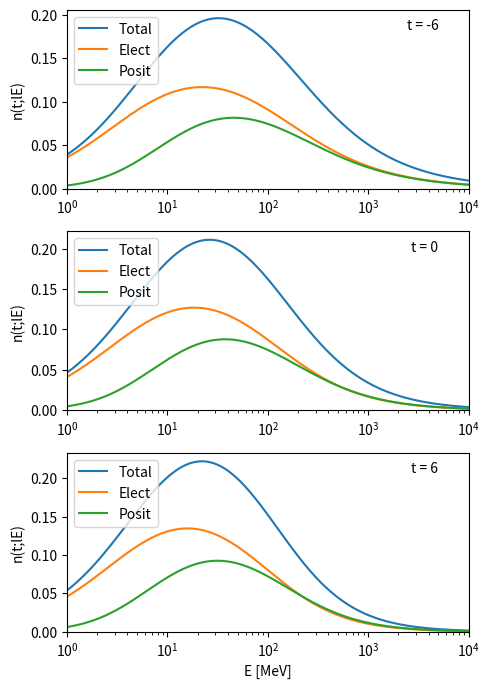
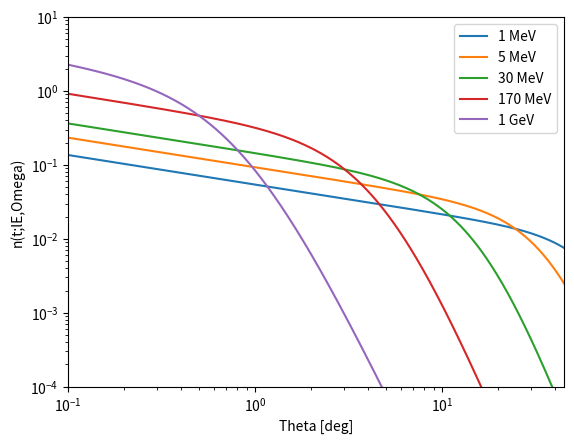

The script that saved these images, in order:
"""
This module contains classes for creating the energy and angular
distributions of charged particles.

These were originally written by Zane Gerber, September 2019.
Modified by Douglas Bergman, September 2019.

"""

import numpy as np
from scipy.constants import physical_constants
from scipy.integrate import quad

class EnergyDistribution:
    """
    This class contains functions related to the energy distribution
    of secondary particles.  The parameterizations used are those of
    S. Lafebre et al. (2009). The normalization parameter A1 is determined
    by the normalization condition.
    """
    # pt for particle
    pt = {'Tot': 0, 'Ele': 1, 'Pos': 2}
    # pm for parameter
    pm = {'A00':0,'A01':1,'A02':2,'e11':3,'e12':4,'e21':5,'e22':6,'g11':7,'g21':8}
    # pz for parameterization
    #               A00   A01   A02     e11  e12    e21  e22  g11 g21
    pz = np.array([[1.000,0.191,6.91e-4,5.64,0.0663,123.,0.70,1.0,0.0374],  # Tot
                   [0.485,0.183,8.17e-4,3.22,0.0068,106.,1.00,1.0,0.0372],  # Ele
                   [0.516,0.201,5.42e-4,4.36,0.0663,143.,0.15,2.0,0.0374]]) # Pos

    ll = np.log(1.e-1)
    ul = np.log(1.e+6)
    
    def __init__(self,part,t):
        """
        Set the parameterization constants for this type of particle. The normalization
        constant is determined for the given shower stage, (which can be changed later).

        Parameters:
            particle = The name of the distribution of particles to create
            t = The shower stage for which to do the claculation
        """
        self.p = self.pt[part]
        self.t = t
        self.normalize(t)

    # Functions for the top level parameters
    def _set_A0(self,p,t):
        self.A0 = self.A1*self.pz[p,self.pm['A00']] * np.exp( self.pz[p,self.pm['A01']]*t - self.pz[p,self.pm['A02']]*t**2)
    def _set_e1(self,p,t):
        self.e1 = self.pz[p,self.pm['e11']] - self.pz[p,self.pm['e12']]*t
    def _set_e2(self,p,t):
        self.e2 = self.pz[p,self.pm['e21']] - self.pz[p,self.pm['e22']]*t
    def _set_g1(self,p,t):
        self.g1 = self.pz[p,self.pm['g11']]
    def _set_g2(self,p,t):
        self.g2 = 1 + self.pz[p,self.pm['g21']]*t

    def normalize(self,t):
        p = self.pt['Tot']
        self.A1 = 1.
        self._set_A0(p,t)
        self._set_e1(p,t)
        self._set_e2(p,t)
        self._set_g1(p,t)
        self._set_g2(p,t)
        intgrl,eps = quad(self.spectrum,self.ll,self.ul)
        self.A1 = 1/intgrl
        p = self.p
        self._set_A0(p,t)
        self._set_e1(p,t)
        self._set_e2(p,t)
        self._set_g1(p,t)
        self._set_g2(p,t)
    
    def set_stage(self,t):
        self.stage = t
        self.normalize(t)
    
    def spectrum(self,lE):
        """
        This function returns the particle distribution as a function of energy (energy spectrum)
        at a given stage

        Parameters:
            lE = energy of a given secondary particle [MeV]

        Returns:
            n_t_lE = the energy distribution of secondary particles.
        """
        E = np.exp(lE)
        return self.A0*E**self.g1 / ( (E+self.e1)**self.g1 * (E+self.e2)**self.g2 )

class AngularDistribution:
    """
    This class contains functions related to the angular distribution
    of secondary particles.  The parameterization used is that of
    S. Lafebre et. al. (2009).
    """
    # pm for parameter
    pm = {'b11':0,'b12':1,'b13':2,'b21':3,'b22':4,'a11':5,'a21':6,'a22':7,'sig':8}
    # pz for parameterization
    #              b11   b12  b13   b21  b22  a11    a21   a22   sig
    pz = np.array([-3.73,0.92,0.210,32.9,4.84,-0.399,-8.36,0.440,3.])    

    ll = 0.
    ul = 180.

    def __init__(self,lE):
        """Set the parameterization constants for this type (log)energy. The
        angular distribution only depends on the energy not the
        particle or stage. The normalization constanct is determined
        automatically. (It's normalized in degrees!)

        Parameters:
            lE = The log of the energy (in MeV) at which the angular
                 distribution is calculated
        """
        self.lE = lE
        self.C0 = 1.
        self.normalize()
        
    def _set_b1(self):
        self.b1 = self.pz[self.pm['b11']] + self.pz[self.pm['b12']] * np.exp(self.lE)**self.pz[self.pm['b13']]
    def _set_b2(self):
        self.b2 = self.pz[self.pm['b21']] - self.pz[self.pm['b22']] * self.lE
    def _set_a1(self):
        self.a1 = self.pz[self.pm['a11']]
    def _set_a2(self):
        self.a2 = self.pz[self.pm['a21']] + self.pz[self.pm['a22']] * self.lE
    def _set_sig(self):
        self.sig = self.pz[self.pm['sig']]

    def set_lE(self,lE):
        self.lE = lE
        self.normalize()
        
    def normalize(self):
        """Set the normalization constant so that the integral over degrees is unity."""
        self._set_b1()
        self._set_b2()
        self._set_a1()
        self._set_a2()
        self._set_sig()
        intgrl,eps = quad(self.n_t_lE_Omega,self.ll,self.ul)
        self.C0 = 1/intgrl
        
    def n_t_lE_Omega(self,theta):
        """
        This function returns the particle angular distribution as a angle at a given energy.
        It is independent of particle type and shower stage

        Parameters:
            theta: the angle [deg]

        Returns:
            n_t_lE_Omega = the angular distribution of particles
        """
        t1 = np.exp(self.b1) * theta**self.a1
        t2 = np.exp(self.b2) * theta**self.a2
        mrs = -1/self.sig
        ms = -self.sig
        return self.C0 * (t1**mrs + t2**mrs)**ms
        
if __name__ == '__main__':
    import matplotlib.pyplot as plt
    plt.ion()

    # Reproduce Fig. 2 in Lafebre
    fig = plt.figure(1,figsize=(5,7))

    ll = np.log(1.)
    ul = np.log(1.e4)
    le = np.linspace(ll,ul,401)
    E  = np.exp(le)

    ep = EnergyDistribution('Tot',-6)
    ee = EnergyDistribution('Ele',-6)
    pp = EnergyDistribution('Pos',-6)
    ax1 = fig.add_subplot(311)
    ax1.plot(E,ep.spectrum(le),label='Total')
    ax1.plot(E,ee.spectrum(le),label='Elect')
    ax1.plot(E,pp.spectrum(le),label='Posit')
    ax1.legend(loc='upper left')
    ax1.set_xscale('log')
    xll,xul = ax1.set_xlim(1.,1.e4)
    yll,yul = ax1.set_ylim()
    ax1.set_ylim(0,yul)
    ax1.set_ylabel('n(t;lE)')
    ax1.text(0.5*xul,0.95*yul,'t = -6',horizontalalignment='right',verticalalignment='top')

    ep.set_stage(0)
    ee.set_stage(0)
    pp.set_stage(0)

    ax2 = fig.add_subplot(312)
    ax2.plot(E,ep.spectrum(le),label='Total')
    ax2.plot(E,ee.spectrum(le),label='Elect')
    ax2.plot(E,pp.spectrum(le),label='Posit')
    ax2.legend(loc='upper left')
    ax2.set_xscale('log')
    xll,xul = ax2.set_xlim(1.,1.e4)
    yll,yul = ax2.set_ylim()
    ax2.set_ylim(0,yul)
    ax2.set_ylabel('n(t;lE)')
    ax2.text(0.5*xul,0.95*yul,'t = 0',horizontalalignment='right',verticalalignment='top')

    ep.set_stage(6)
    ee.set_stage(6)
    pp.set_stage(6)

    ax3 = fig.add_subplot(313)
    ax3.plot(E,ep.spectrum(le),label='Total')
    ax3.plot(E,ee.spectrum(le),label='Elect')
    ax3.plot(E,pp.spectrum(le),label='Posit')
    ax3.legend(loc='upper left')
    ax3.set_xscale('log')
    xll,xul = ax3.set_xlim(1.,1.e4)
    yll,yul = ax3.set_ylim()
    ax3.set_ylim(0,yul)
    ax3.set_ylabel('n(t;lE)')
    ax3.set_xlabel('E [MeV]')
    ax3.text(0.5*xul,0.95*yul,'t = 6',horizontalalignment='right',verticalalignment='top')
    fig.tight_layout()
    
    # Reproduce Fig. 7 in Lafebre
    fig = plt.figure(2)

    ll = 0.1
    ul = 45.
    lqdeg = np.linspace(np.log(ll),np.log(ul),450)
    qdeg = np.exp(lqdeg)

    qd = AngularDistribution(np.log(1.))
    plt.plot(qdeg,qd.n_t_lE_Omega(qdeg),label='1 MeV')
    qd.set_lE(np.log(5.))
    plt.plot(qdeg,qd.n_t_lE_Omega(qdeg),label='5 MeV')
    qd.set_lE(np.log(30.))
    plt.plot(qdeg,qd.n_t_lE_Omega(qdeg),label='30 MeV')
    qd.set_lE(np.log(170.))
    plt.plot(qdeg,qd.n_t_lE_Omega(qdeg),label='170 MeV')
    qd.set_lE(np.log(1.e3))
    plt.plot(qdeg,qd.n_t_lE_Omega(qdeg),label='1 GeV')
    plt.loglog()
    plt.xlim(ll,ul)
    plt.ylim(1.e-4,1.e1)
    plt.legend()
    plt.xlabel('Theta [deg]')
    plt.ylabel('n(t;lE,Omega)')
